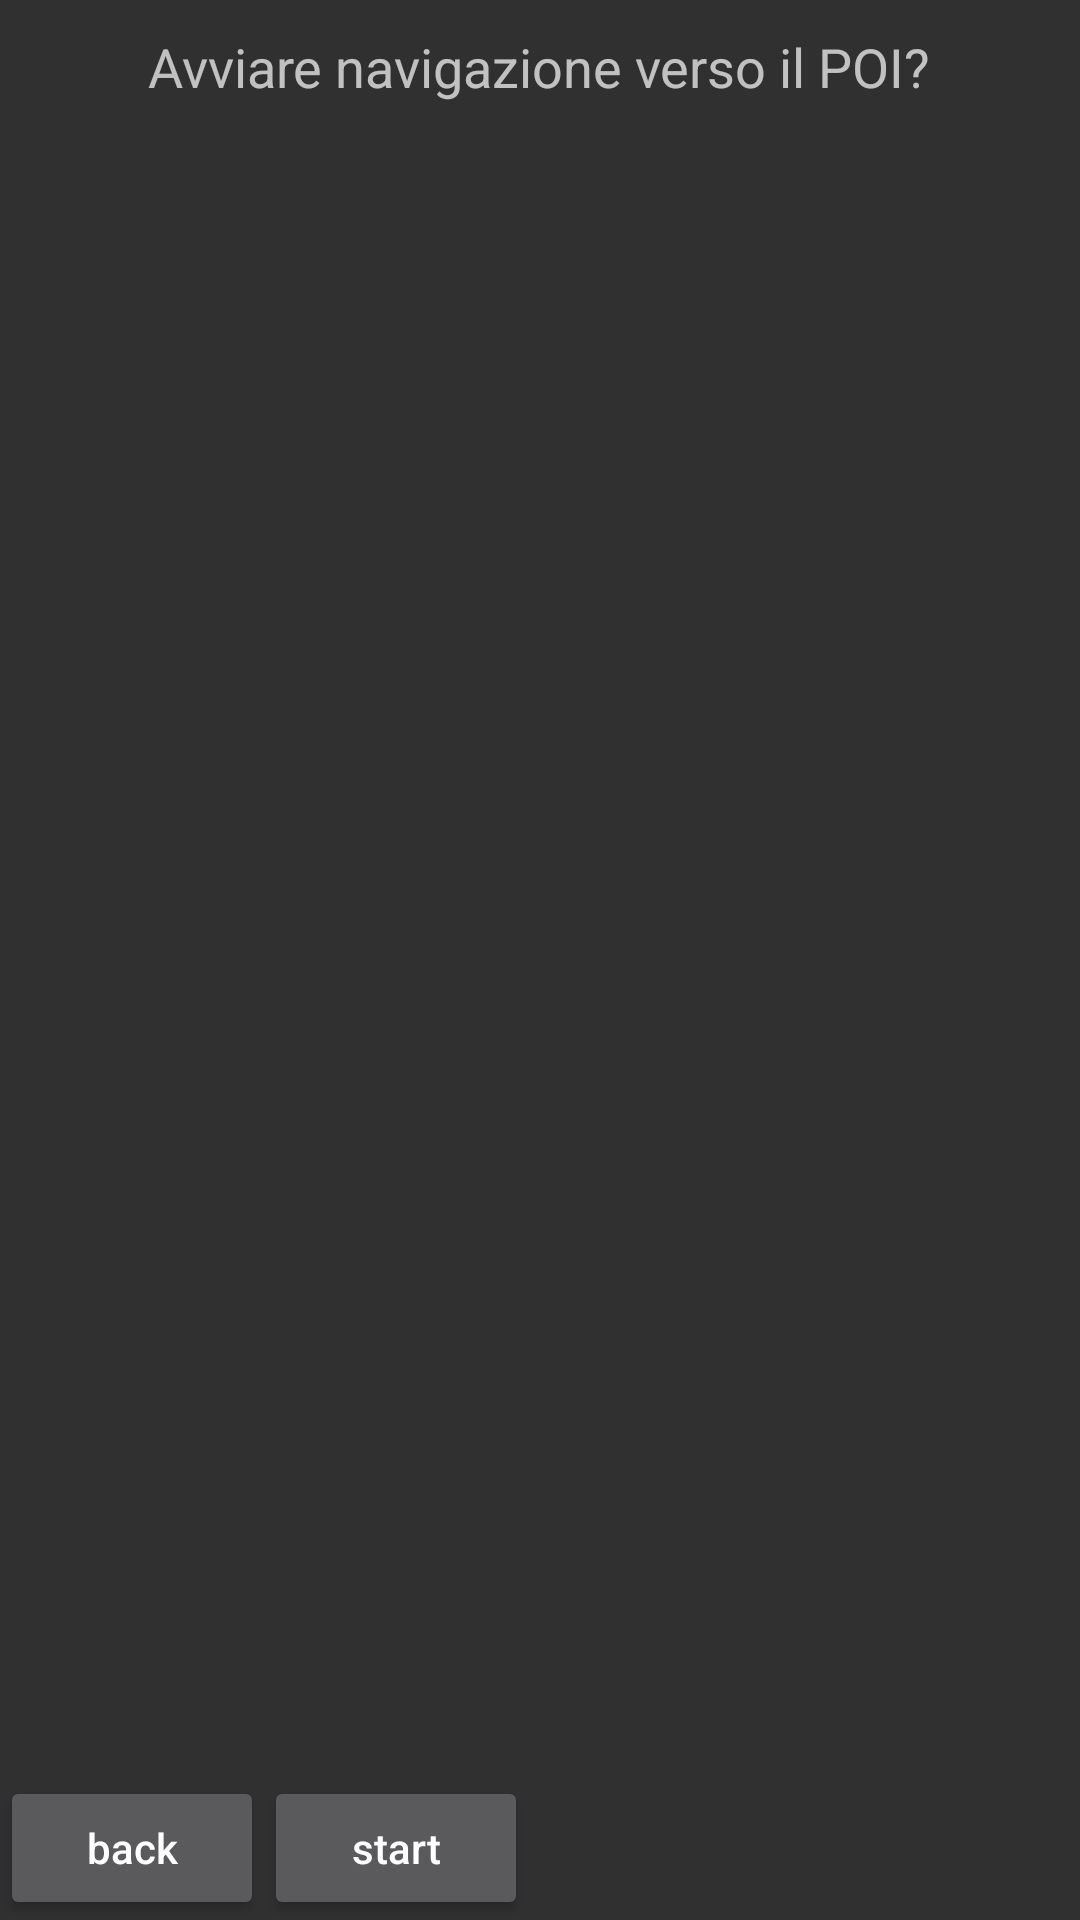

Layout XML and referenced resources for this Android screen:
<!-- AndroidManifest.xml: application theme AppTheme -->
<!-- res/layout/poi_view.xml -->
<?xml version="1.0" encoding="utf-8"?>
<RelativeLayout xmlns:android="http://schemas.android.com/apk/res/android"
              android:orientation="vertical"
              android:layout_width="match_parent"
              android:layout_height="match_parent">
    <LinearLayout
        android:layout_width="wrap_content"
        android:layout_height="wrap_content"
        android:id="@+id/linearLayout3"
        android:layout_alignParentBottom="true"
        android:layout_alignParentStart="true">
        <Button
            android:layout_width="wrap_content"
            android:layout_height="wrap_content"
            android:text="@string/txtBackButton"
            android:id="@+id/backButton"
            android:layout_alignParentBottom="true"
            android:layout_toEndOf="@+id/linearLayout3"
            android:layout_weight="0.5"/>
        <Button
            android:layout_width="wrap_content"
            android:layout_height="wrap_content"
            android:text="@string/txtStartButton"
            android:id="@+id/startButton"
            android:layout_alignParentBottom="true"
            android:layout_toEndOf="@+id/linearLayout3"
            android:layout_weight="0.5"/>
    </LinearLayout>

    <TextView
        android:layout_width="wrap_content"
        android:layout_height="wrap_content"
        android:textAppearance="?android:attr/textAppearanceMedium"
        android:text="@string/txtPoiText"
        android:id="@+id/textView"
        android:layout_alignParentTop="true"
        android:layout_centerHorizontal="true"
        android:paddingTop="10dp"/>


</RelativeLayout>
<!-- resources referenced by this layout -->
<resources>
  <string name="txtBackButton">back</string>
  <string name="txtPoiText">Avviare navigazione verso il POI?</string>
  <string name="txtStartButton">start</string>
  <style name="AppTheme" parent="Theme.AppCompat.NoActionBar">
          <item name="android:textAllCaps">false</item>
          <item name="android:windowFullscreen">true</item>
      </style>
</resources>
